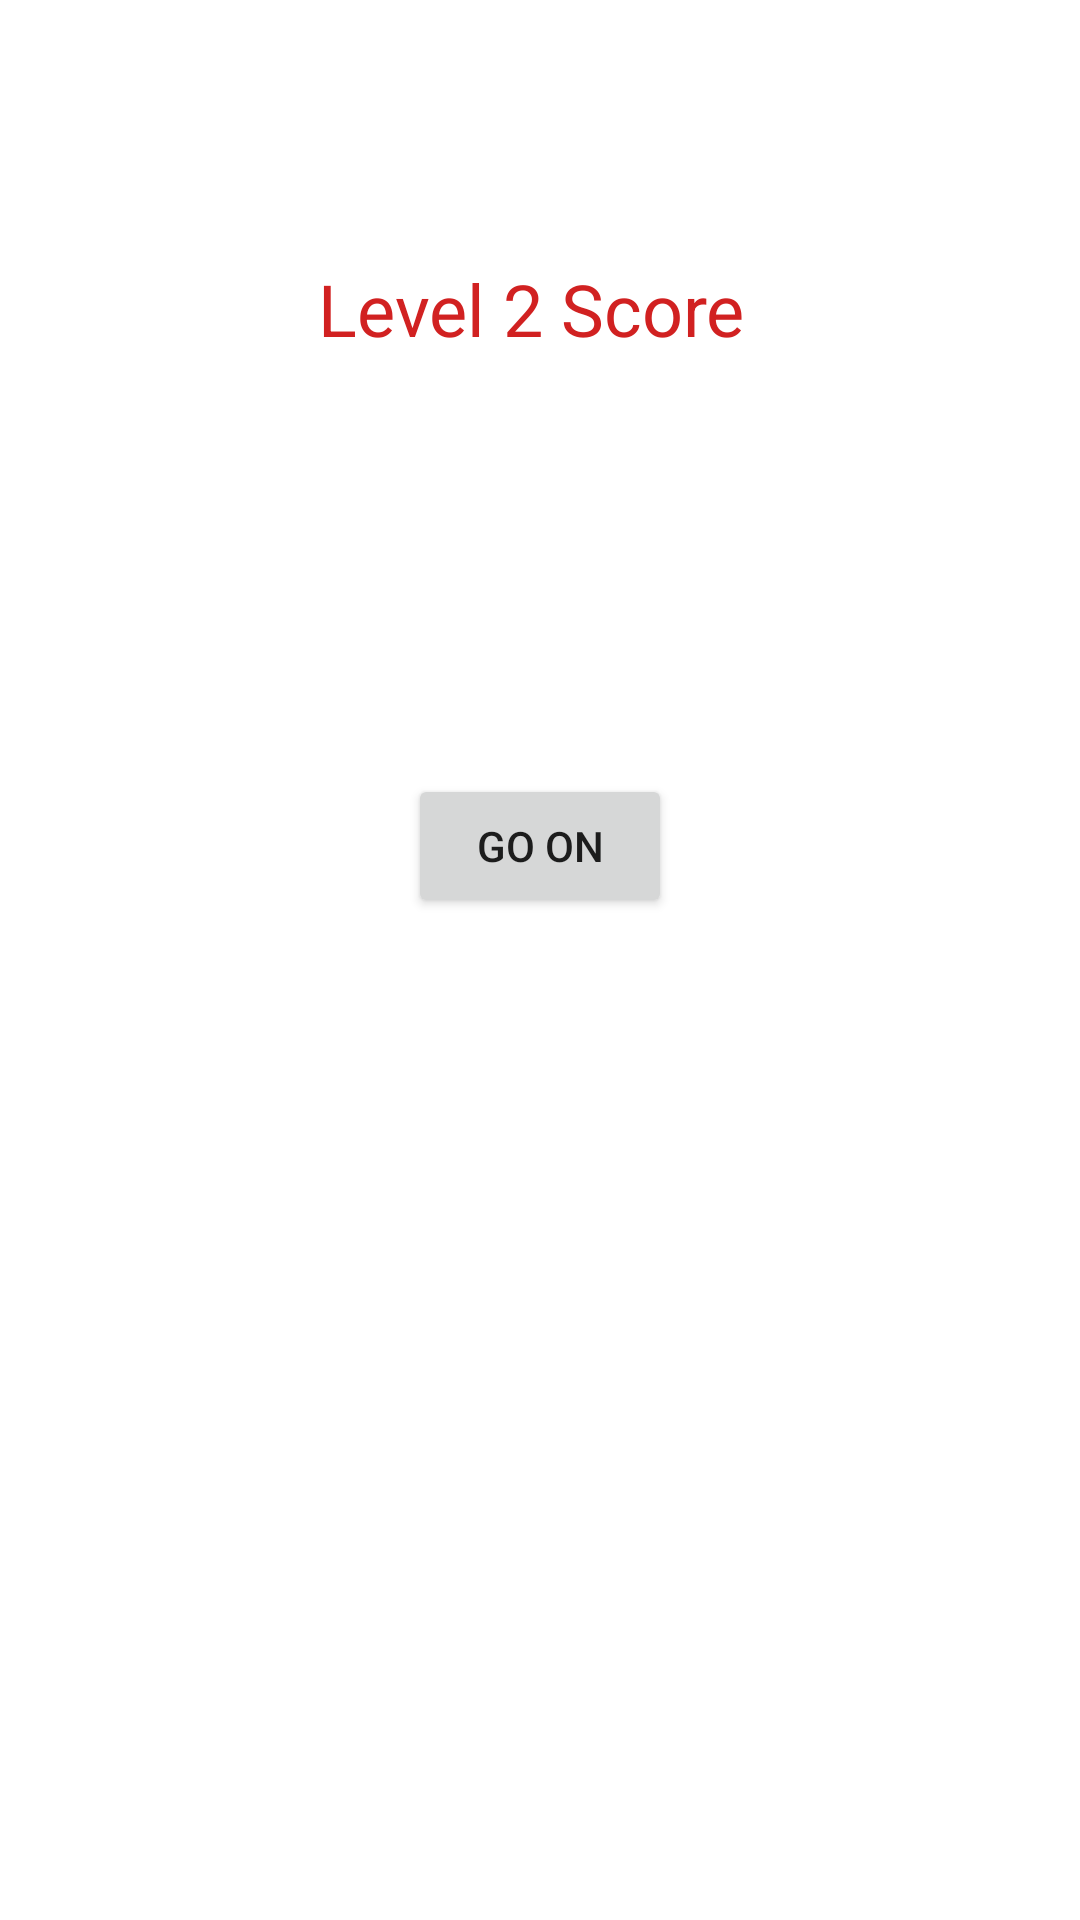

The Android layout XML behind this screen, and the referenced resources:
<!-- AndroidManifest.xml: application theme Theme.CatchTheObject -->
<!-- res/layout/activity_main5.xml -->
<?xml version="1.0" encoding="utf-8"?>
<androidx.constraintlayout.widget.ConstraintLayout xmlns:android="http://schemas.android.com/apk/res/android"
    xmlns:app="http://schemas.android.com/apk/res-auto"
    xmlns:tools="http://schemas.android.com/tools"
    android:layout_width="match_parent"
    android:layout_height="match_parent"
    tools:context=".MainActivity5">

    <TextView
        android:id="@+id/scoretabel"
        android:layout_width="207dp"
        android:layout_height="0dp"
        android:layout_marginTop="34dp"
        android:layout_marginBottom="86dp"
        android:gravity="center"
        android:text="Level 2 Score "
        android:textColor="#D12121"
        android:textSize="24sp"
        app:layout_constraintBottom_toTopOf="@+id/button3"
        app:layout_constraintEnd_toEndOf="parent"
        app:layout_constraintStart_toStartOf="parent"
        app:layout_constraintTop_toTopOf="parent" />

    <Button
        android:id="@+id/button3"
        android:layout_width="wrap_content"
        android:layout_height="wrap_content"
        android:layout_marginBottom="334dp"
        android:onClick="fın"
        android:text="go on"
        app:layout_constraintBottom_toBottomOf="parent"
        app:layout_constraintEnd_toEndOf="parent"
        app:layout_constraintStart_toStartOf="parent"
        app:layout_constraintTop_toBottomOf="@+id/scoretabel" />
</androidx.constraintlayout.widget.ConstraintLayout>
<!-- resources referenced by this layout -->
<resources>
  <style name="Theme.CatchTheObject" parent="Theme.MaterialComponents.DayNight.DarkActionBar">
          
          <item name="colorPrimary">@color/purple_500</item>
          <item name="colorPrimaryVariant">@color/purple_700</item>
          <item name="colorOnPrimary">@color/white</item>
          
          <item name="colorSecondary">@color/teal_200</item>
          <item name="colorSecondaryVariant">@color/teal_700</item>
          <item name="colorOnSecondary">@color/black</item>
          
          <item name="android:statusBarColor" tools:targetApi="l">?attr/colorPrimaryVariant</item>
          
      </style>
  <!-- not gathered from this repository: default colours our renderer supplied (Android Studio template values) -->
  <color name="purple_500">#FF6200EE</color>
  <color name="purple_700">#FF3700B3</color>
  <color name="teal_200">#FF03DAC5</color>
  <color name="teal_700">#FF018786</color>
  <color name="black">#FF000000</color>
  <color name="white">#FFFFFFFF</color>
</resources>
